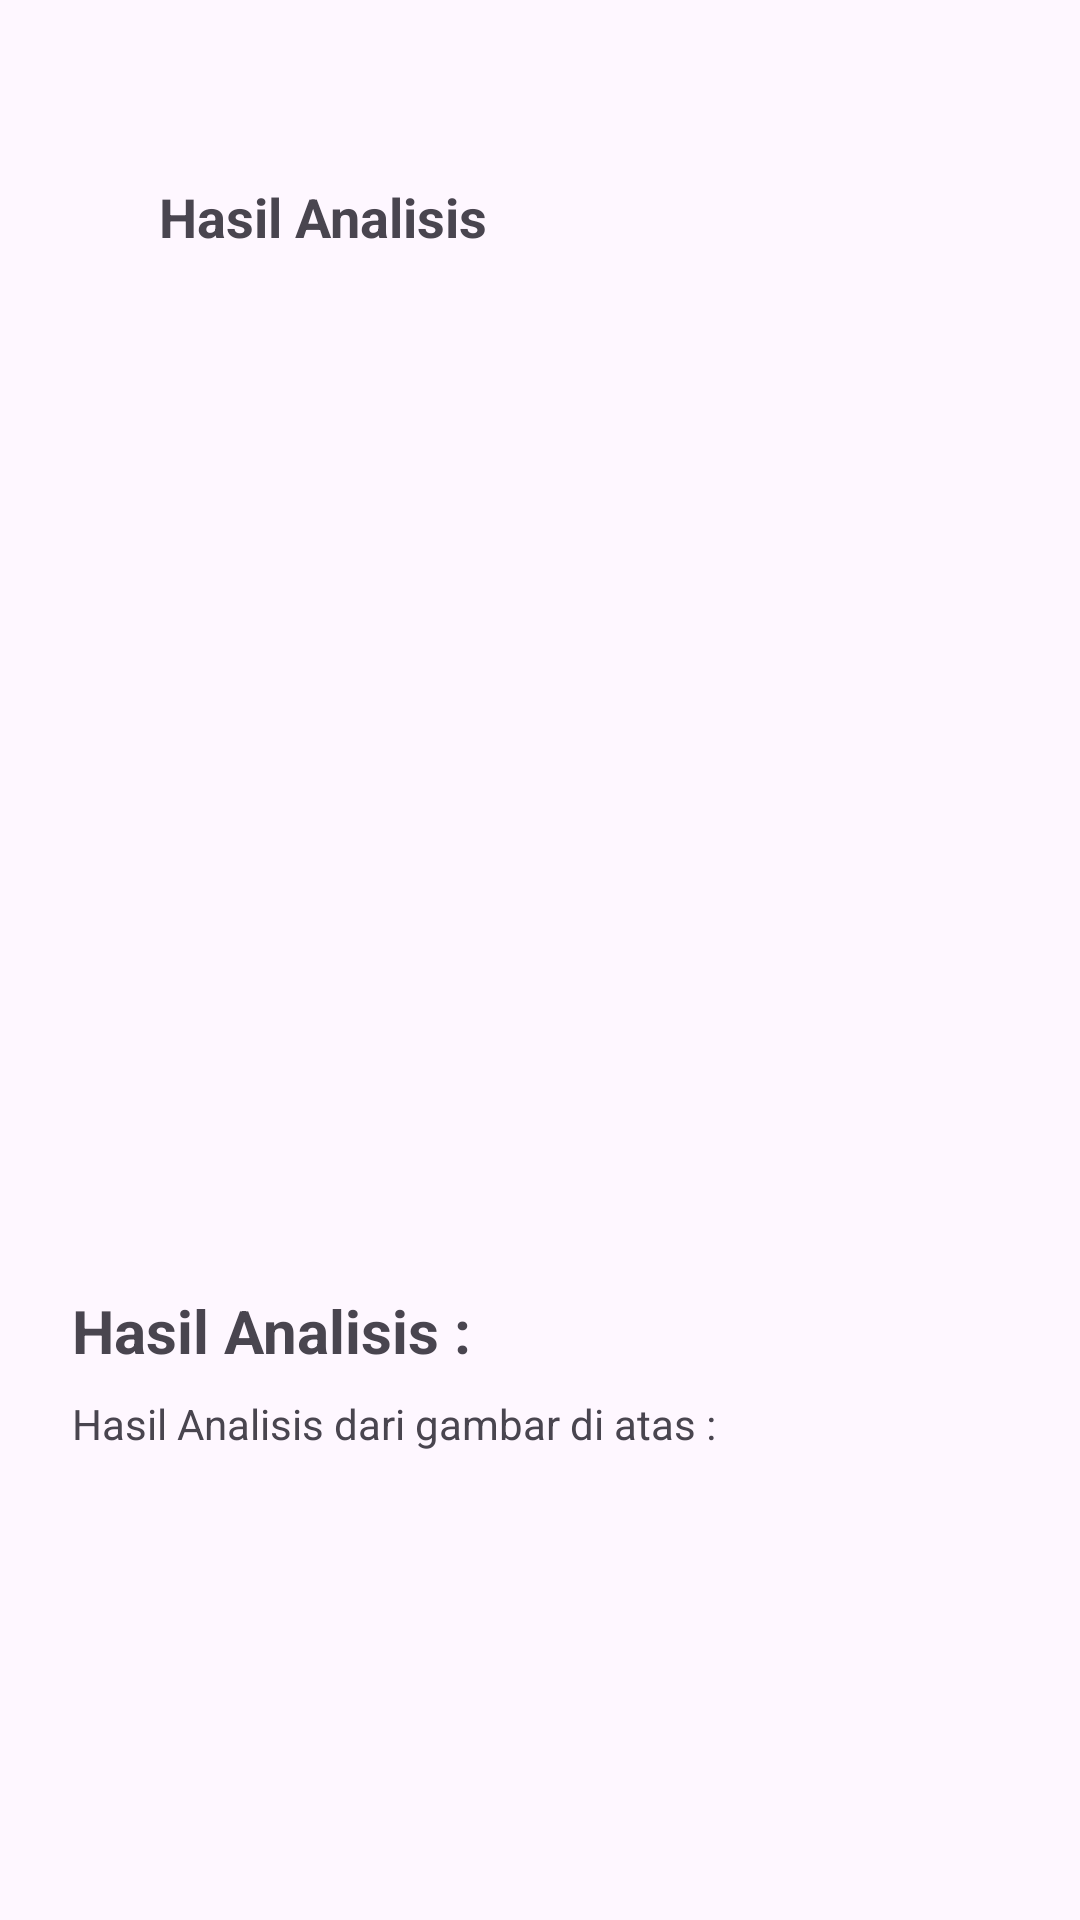

The Android layout XML behind this screen, and the referenced resources:
<!-- AndroidManifest.xml: application theme Theme.Asclepius -->
<!-- res/layout/activity_result.xml -->
<?xml version="1.0" encoding="utf-8"?>
<ScrollView xmlns:android="http://schemas.android.com/apk/res/android"
    xmlns:tools="http://schemas.android.com/tools"
    xmlns:app="http://schemas.android.com/apk/res-auto"
    android:layout_width="match_parent"
    android:layout_height="match_parent"
    tools:context=".view.ResultActivity">

    <LinearLayout
        android:layout_width="match_parent"
        android:layout_height="wrap_content"
        android:orientation="vertical"
        android:layout_marginTop="50dp"
        android:layout_marginHorizontal="8dp" >

        <LinearLayout
            android:layout_width="wrap_content"
            android:layout_height="wrap_content"
            android:orientation="horizontal">

            <ImageView
                android:id="@+id/iv_back"
                android:layout_width="25dp"
                android:layout_height="25dp"
                android:src="@drawable/baseline_arrow_back_24"
                android:layout_margin="10dp"
                android:onClick="backToHome" />

            <TextView
                android:layout_width="wrap_content"
                android:layout_height="wrap_content"
                android:layout_marginVertical="10dp"
                android:text="@string/hasil"
                android:textSize="18sp"
                android:textStyle="bold" />
        </LinearLayout>

        <ImageView
            android:id="@+id/result_image"
            android:layout_width="300dp"
            android:layout_height="300dp"
            android:layout_marginTop="15dp"
            android:layout_gravity="center"
            android:scaleType="fitCenter"
            app:srcCompat="@drawable/ic_place_holder"/>

        <TextView
            android:id="@+id/tv_result"
            android:layout_width="match_parent"
            android:layout_height="wrap_content"
            android:text="@string/result"
            android:textStyle="bold"
            android:textSize="20sp"
            android:layout_marginTop="20dp"
            android:layout_marginStart="16dp"/>

        <TextView
            android:id="@+id/result_text"
            android:layout_width="match_parent"
            android:layout_height="wrap_content"
            android:layout_marginStart="16dp"
            android:layout_marginTop="8dp"
            android:text="@string/result_analysis" />
    </LinearLayout>
</ScrollView>
<!-- resources referenced by this layout -->
<resources>
  <string name="hasil">Hasil Analisis</string>
  <string name="result">Hasil Analisis : </string>
  <string name="result_analysis">"Hasil Analisis dari gambar di atas : "</string>
  <style name="Theme.Asclepius" parent="Base.Theme.Asclepius" />
  <style name="Base.Theme.Asclepius" parent="Theme.Material3.DayNight.NoActionBar">
          
           <item name="colorPrimary">@color/color_primary</item>
           <item name="colorSecondary">@color/color_secondary</item>
      </style>
  <color name="color_primary">#FF3EA5</color>
  <color name="color_secondary">#FFB5DA</color>
</resources>
